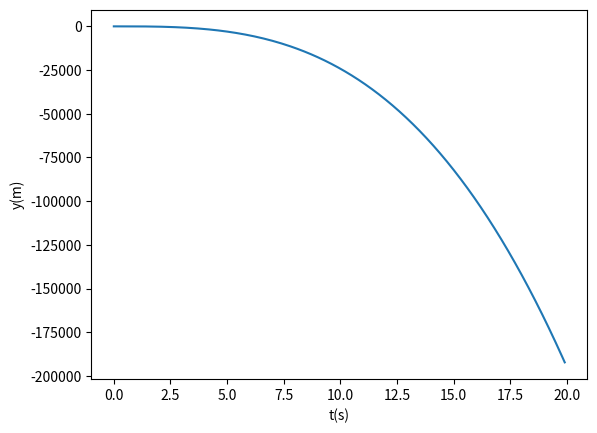

The matplotlib source for this figure:
import math
import numpy as np
import matplotlib.pyplot as plt
ax = plt.subplot()

def kosi_hitac(v0, kut):
    g = -9.81
    x0 = 0
    y0 = 0
    t = np.linspace(0, 10, 500)
    vy_lista = []
    vx_lista = []
    x_lista = [0]
    y_lista = [0]
    t_lista = [0]
    v0x = v0 * np.cos(kut * np.pi/180)
    v0y = v0 * np.sin(kut * np.pi/180)
    vy_lista.append(v0y)
    vx_lista.append(v0x)
    dt = 0.1
    for i in range (200):
        vy = vy_lista[i] + g*i*dt
        y = np.sin(kut * np.pi/180) * vy_lista[i] * i*dt
        x_lista.append(np.cos(kut *np.pi/180) * vx_lista[i] * i*dt)
        y_lista.append(y)
        vx_lista.append(v0x)
        vy_lista.append(vy)
        t_lista.append(i*dt)

    def xt_graf():
        ax.set_xlabel("t(s)")
        ax.set_ylabel("x(m)")
        plt.plot(t_lista, x_lista)
        plt.show()
    def vt_graf():
        ax.set_xlabel("t(s)")
        ax.set_ylabel("v(m/s)")
        plt.plot(t_lista, vy_lista)
        plt.show()
    def yt_graf():
        ax.set_xlabel("t(s)")
        ax.set_ylabel("y(m)")
        plt.plot(t_lista, y_lista)
        plt.show()
    yt_graf()
kosi_hitac(10, 30)